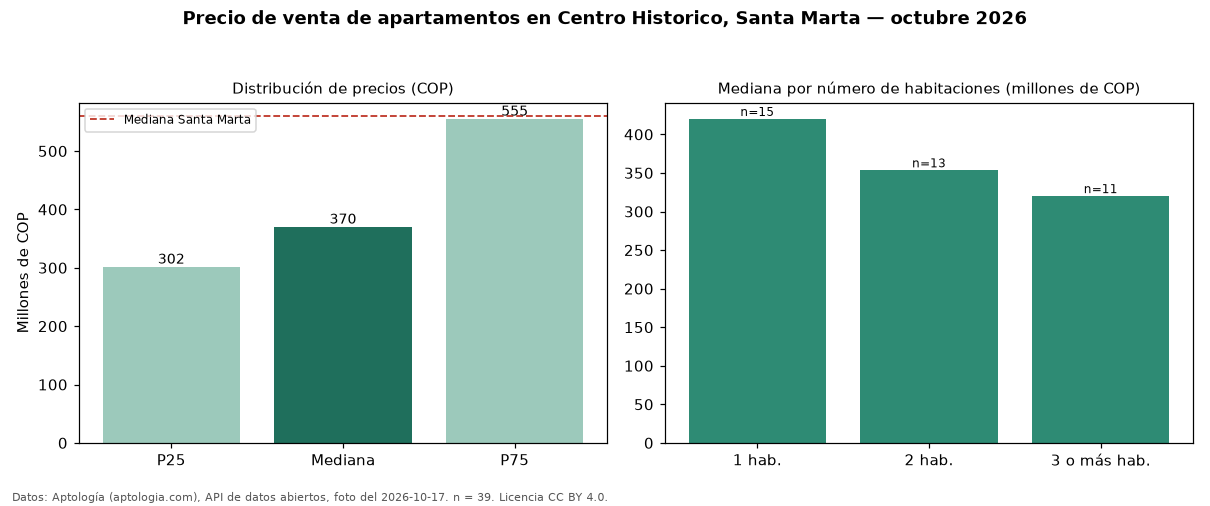

Source data for this figure (header and first rows):
seccion, metrica, valor_cop, n
precio, p25, 301500000, 39
precio, mediana, 370000000, 39
precio, p75, 555000000, 39
precio, minimo, 185000000, 39
precio, maximo, 1200000000, 39
parqueadero, avisos_con_parqueadero, 10, 39
parqueadero, mediana_con_parqueadero, 690000000, 10
habitaciones, 1, 420000000, 15
habitaciones, 2, 353400000, 13
habitaciones, 3+, 320000000, 11
ciudad, mediana_ciudad, 560000000, 
fuente, fecha_foto, 2026-10-17, 
fuente, atribucion, https://www.aptologia.com/venta/santa-ma…, 
